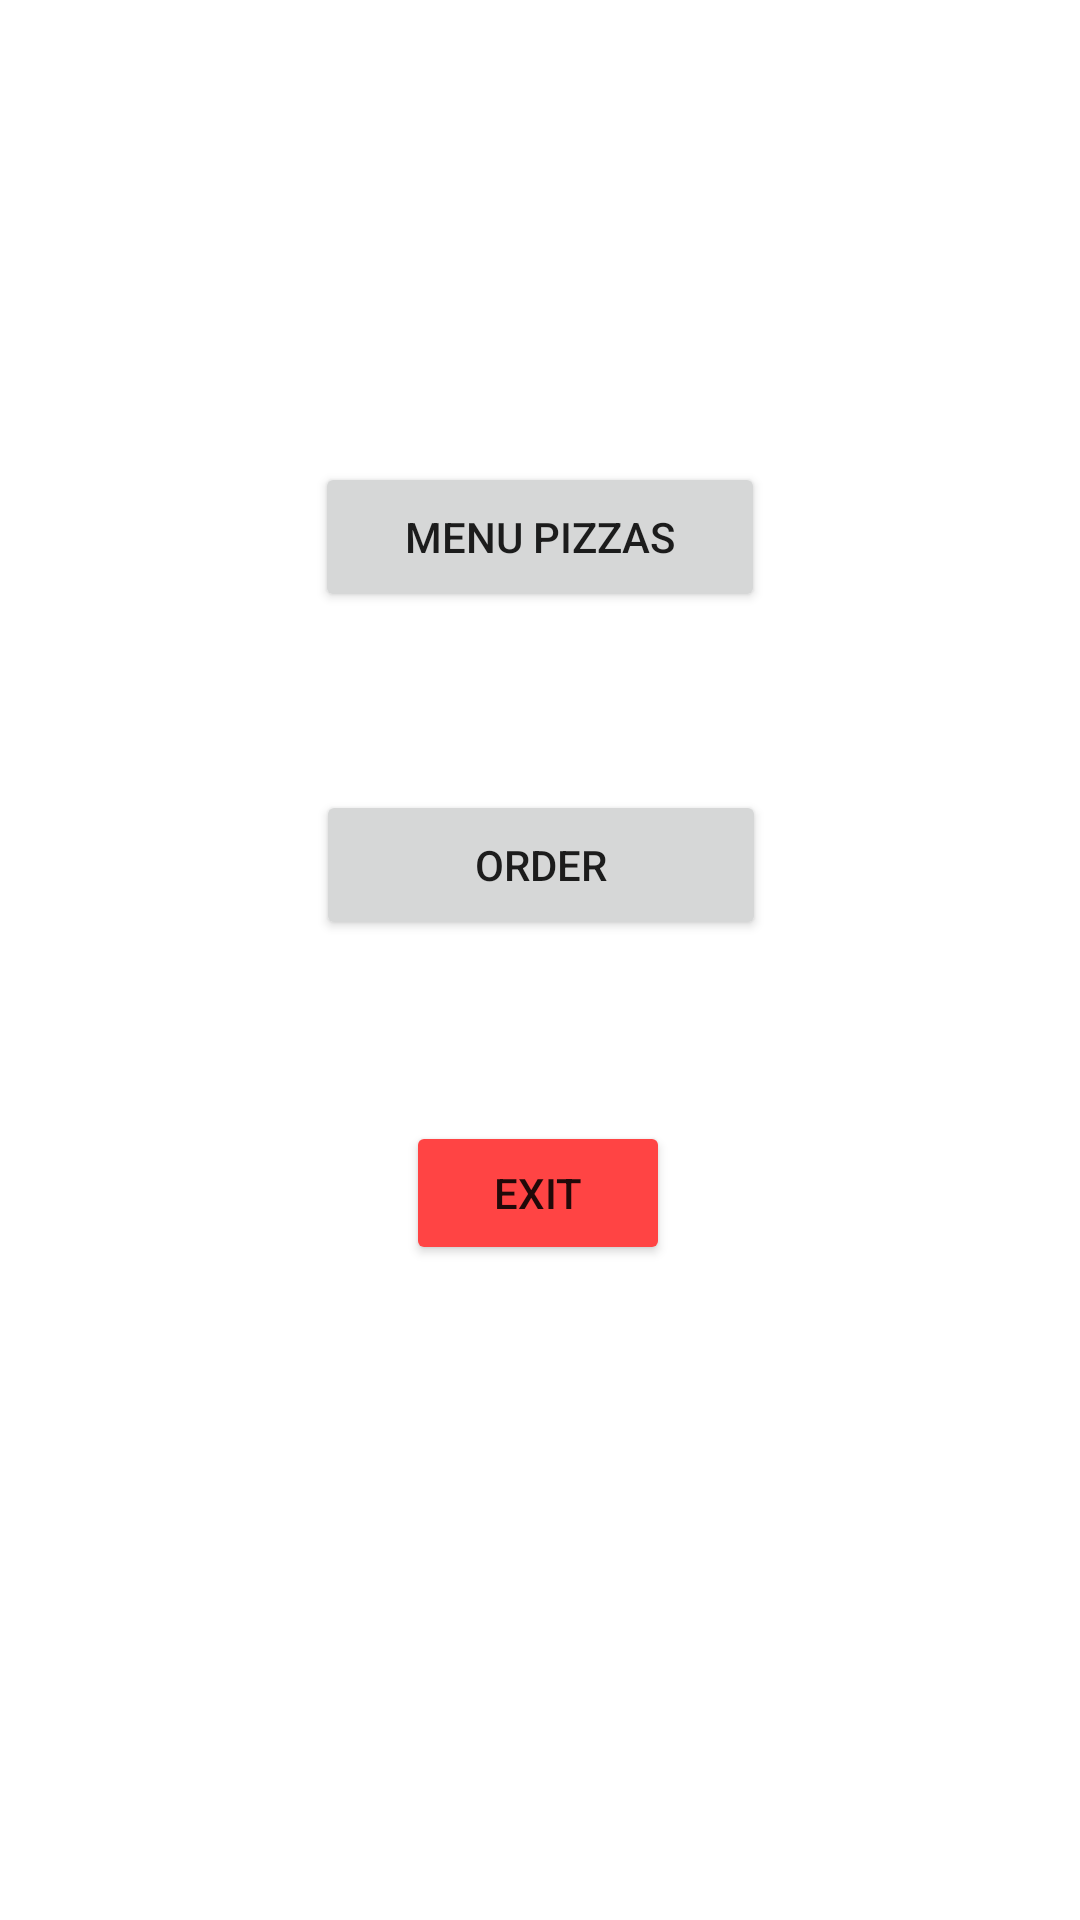

Here is an Android app screen rendered from its layout file. Give the layout XML and the strings, colors and styles it references.
<!-- AndroidManifest.xml: application theme Theme.Pizzassas -->
<!-- res/layout/fragment_customer.xml -->
<?xml version="1.0" encoding="utf-8"?>
<androidx.constraintlayout.widget.ConstraintLayout xmlns:android="http://schemas.android.com/apk/res/android"
    xmlns:app="http://schemas.android.com/apk/res-auto"
    xmlns:tools="http://schemas.android.com/tools"
    android:layout_width="match_parent"
    android:layout_height="match_parent"
    android:background="@drawable/img_2"
    tools:context=".fragments.CustomerFragment">

    

    <TextView
        android:id="@+id/textView"
        android:layout_width="match_parent"
        android:layout_height="match_parent"
        app:layout_constraintEnd_toEndOf="parent"
        app:layout_constraintHorizontal_bias="1.0"
        app:layout_constraintStart_toStartOf="parent"
        app:layout_constraintTop_toTopOf="parent" />

    <TextView
        android:layout_width="0dp"
        android:layout_height="wrap_content"
        app:layout_constraintBottom_toTopOf="@+id/btnGoMenu"
        android:text="Menu Customers"
        android:textStyle="bold"
        android:textColor="@color/white"
        android:gravity="center"
        android:textSize="44sp"
        app:layout_constraintEnd_toEndOf="parent"
        app:layout_constraintStart_toStartOf="parent"
        app:layout_constraintTop_toTopOf="parent" />

    <Button
        android:id="@+id/btnGoMenu"
        android:layout_width="150dp"
        android:layout_height="50dp"
        android:text="Menu Pizzas"
        app:layout_constraintBottom_toBottomOf="parent"
        app:layout_constraintEnd_toEndOf="parent"
        app:layout_constraintStart_toStartOf="parent"
        app:layout_constraintTop_toTopOf="@+id/textView"
        app:layout_constraintVertical_bias="0.261" />


    <Button
        android:id="@+id/btnGoOrden"
        android:layout_width="150dp"
        android:layout_height="50dp"
        android:text="Order"
        app:layout_constraintBottom_toBottomOf="parent"
        app:layout_constraintEnd_toEndOf="parent"
        app:layout_constraintHorizontal_bias="0.501"
        app:layout_constraintStart_toStartOf="parent"
        app:layout_constraintTop_toBottomOf="@+id/btnGoMenu"
        app:layout_constraintVertical_bias="0.154" />

    <Button
        android:id="@+id/btnExit"
        android:layout_width="wrap_content"
        android:layout_height="wrap_content"
        android:backgroundTint="@android:color/holo_red_light"
        android:text="EXIT"
        app:layout_constraintBottom_toBottomOf="@+id/textView"
        app:layout_constraintEnd_toEndOf="parent"
        app:layout_constraintHorizontal_bias="0.498"
        app:layout_constraintStart_toStartOf="parent"
        app:layout_constraintTop_toBottomOf="@+id/btnGoOrden"
        app:layout_constraintVertical_bias="0.216" />


</androidx.constraintlayout.widget.ConstraintLayout>
<!-- resources referenced by this layout -->
<resources>
  <style name="Theme.Pizzassas" parent="Theme.MaterialComponents.DayNight.NoActionBar">
          
          <item name="colorPrimary">@color/purple_500</item>
          <item name="colorPrimaryVariant">@color/purple_700</item>
          <item name="colorOnPrimary">@color/white</item>
          
          <item name="colorSecondary">@color/teal_200</item>
          <item name="colorSecondaryVariant">@color/teal_700</item>
          <item name="colorOnSecondary">@color/black</item>
          
          <item name="android:statusBarColor">?attr/colorPrimaryVariant</item>
          
      </style>
  <!-- not gathered from this repository: default colours our renderer supplied (Android Studio template values) -->
  <color name="purple_500">#FF6200EE</color>
  <color name="purple_700">#FF3700B3</color>
  <color name="teal_200">#FF03DAC5</color>
  <color name="teal_700">#FF018786</color>
  <color name="black">#FF000000</color>
  <color name="white">#FFFFFFFF</color>
</resources>
